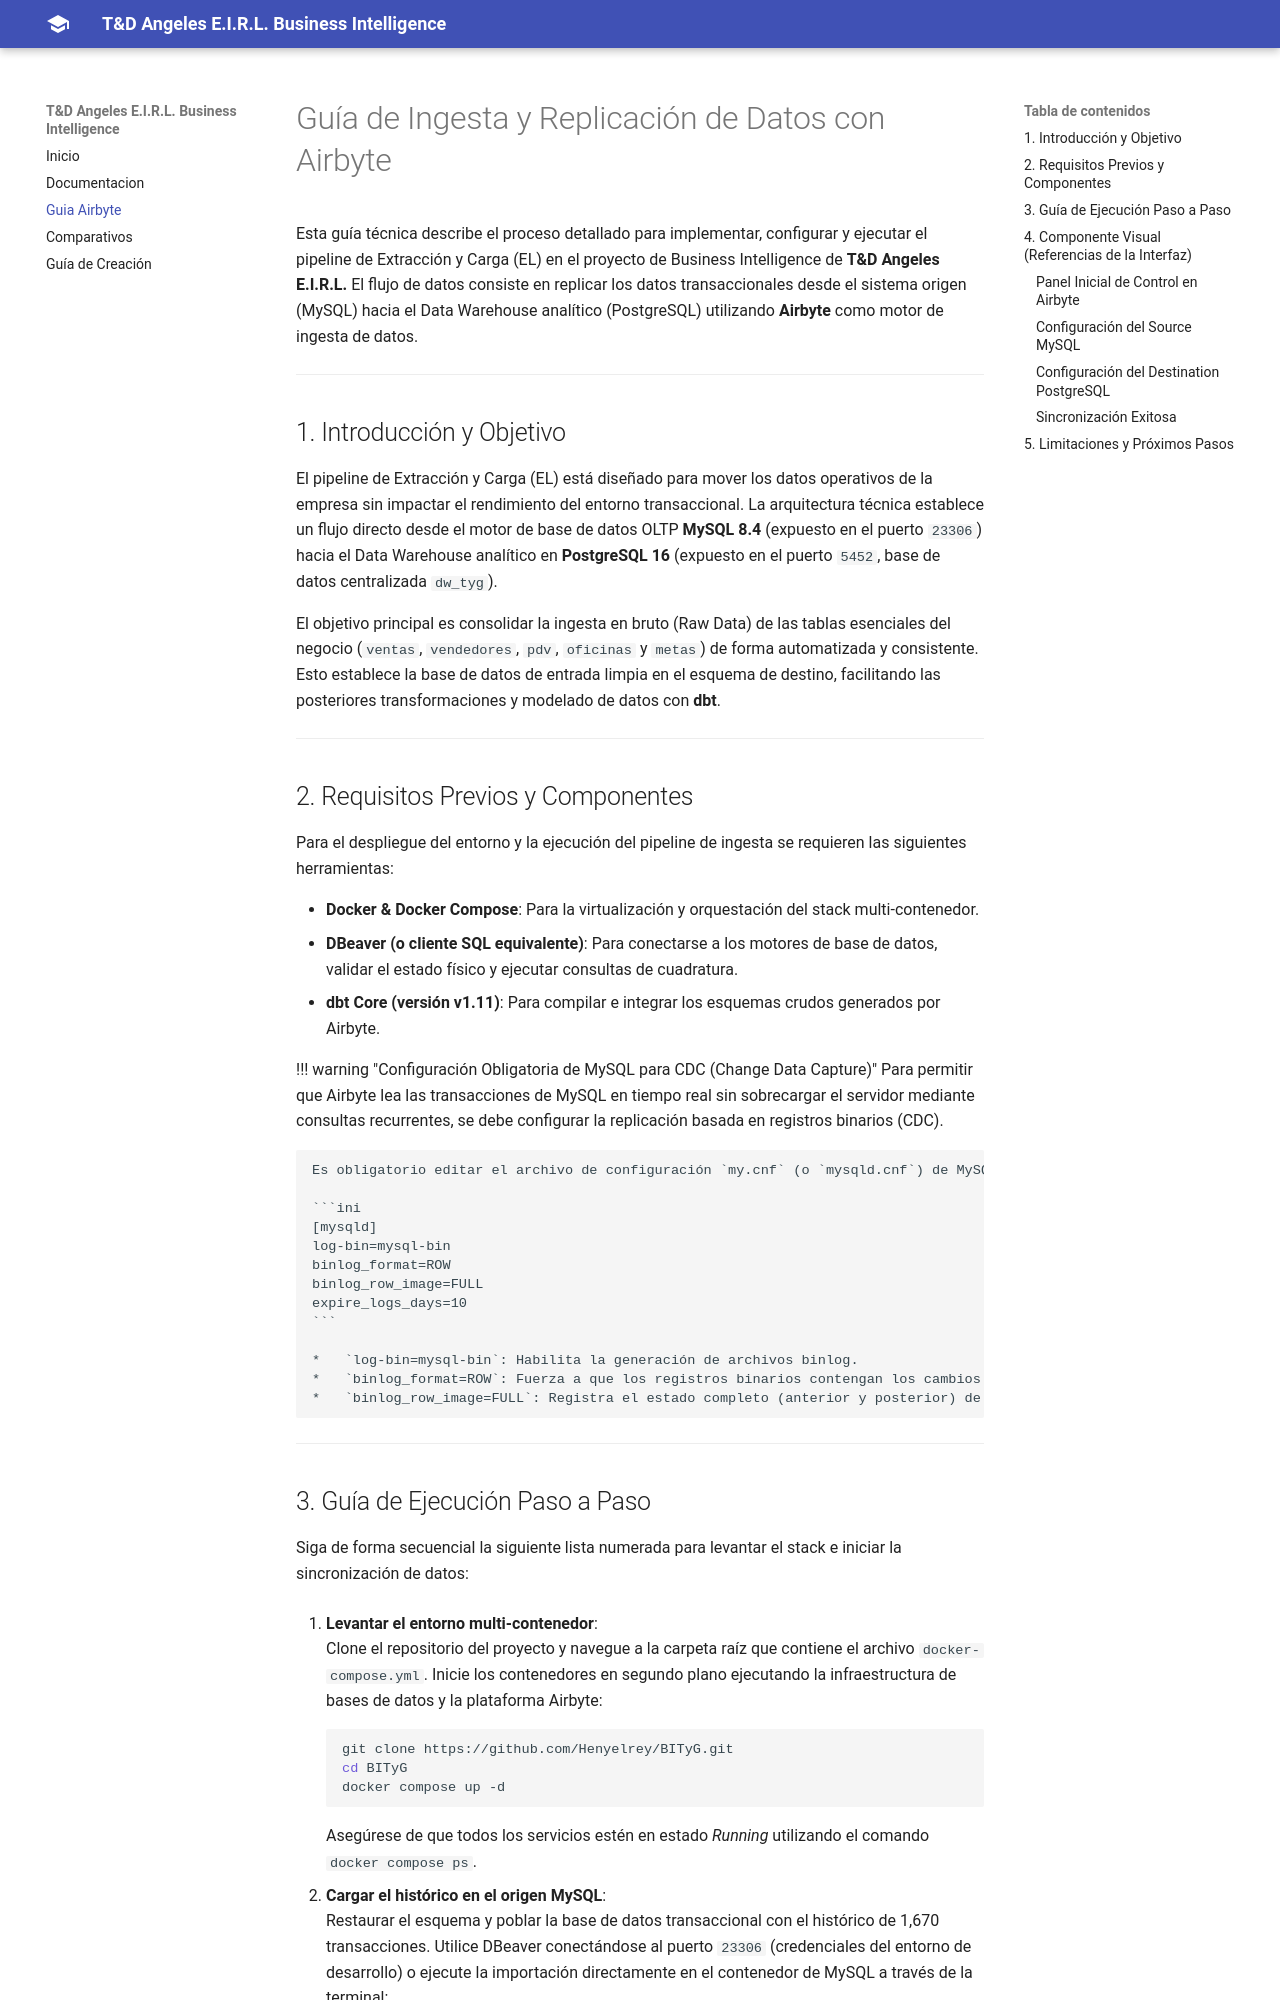

repository: Henyelrey/BITyG · page: guia_airbyte/index.html · generator: mkdocs

# Guía de Ingesta y Replicación de Datos con Airbyte

Esta guía técnica describe el proceso detallado para implementar, configurar y ejecutar el pipeline de Extracción y Carga (EL) en el proyecto de Business Intelligence de **T&D Angeles E.I.R.L.** El flujo de datos consiste en replicar los datos transaccionales desde el sistema origen (MySQL) hacia el Data Warehouse analítico (PostgreSQL) utilizando **Airbyte** como motor de ingesta de datos.

---

## 1. Introducción y Objetivo

El pipeline de Extracción y Carga (EL) está diseñado para mover los datos operativos de la empresa sin impactar el rendimiento del entorno transaccional. La arquitectura técnica establece un flujo directo desde el motor de base de datos OLTP **MySQL 8.4** (expuesto en el puerto `23306`) hacia el Data Warehouse analítico en **PostgreSQL 16** (expuesto en el puerto `5452`, base de datos centralizada `dw_tyg`). 

El objetivo principal es consolidar la ingesta en bruto (Raw Data) de las tablas esenciales del negocio (`ventas`, `vendedores`, `pdv`, `oficinas` y `metas`) de forma automatizada y consistente. Esto establece la base de datos de entrada limpia en el esquema de destino, facilitando las posteriores transformaciones y modelado de datos con **dbt**.

---

## 2. Requisitos Previos y Componentes

Para el despliegue del entorno y la ejecución del pipeline de ingesta se requieren las siguientes herramientas:

*   **Docker & Docker Compose**: Para la virtualización y orquestación del stack multi-contenedor.
*   **DBeaver (o cliente SQL equivalente)**: Para conectarse a los motores de base de datos, validar el estado físico y ejecutar consultas de cuadratura.
*   **dbt Core (versión v1.11)**: Para compilar e integrar los esquemas crudos generados por Airbyte.

!!! warning "Configuración Obligatoria de MySQL para CDC (Change Data Capture)"
    Para permitir que Airbyte lea las transacciones de MySQL en tiempo real sin sobrecargar el servidor mediante consultas recurrentes, se debe configurar la replicación basada en registros binarios (CDC).
    
    Es obligatorio editar el archivo de configuración `my.cnf` (o `mysqld.cnf`) de MySQL con los siguientes parámetros antes de iniciar el motor:
    
    ```ini
    [mysqld]
    log-bin=mysql-bin
    binlog_format=ROW
    binlog_row_image=FULL
    expire_logs_days=10
    ```
    
    *   `log-bin=mysql-bin`: Habilita la generación de archivos binlog.
    *   `binlog_format=ROW`: Fuerza a que los registros binarios contengan los cambios a nivel de fila individual.
    *   `binlog_row_image=FULL`: Registra el estado completo (anterior y posterior) de cada fila modificada.

---
